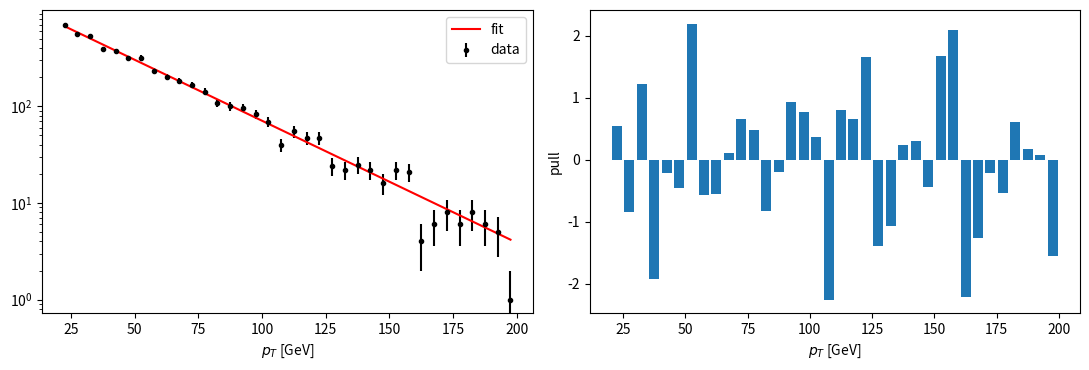
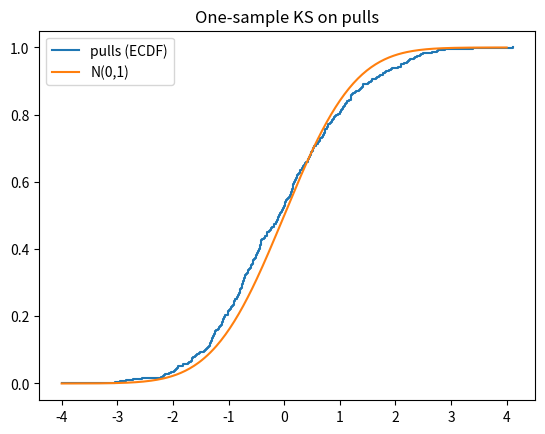
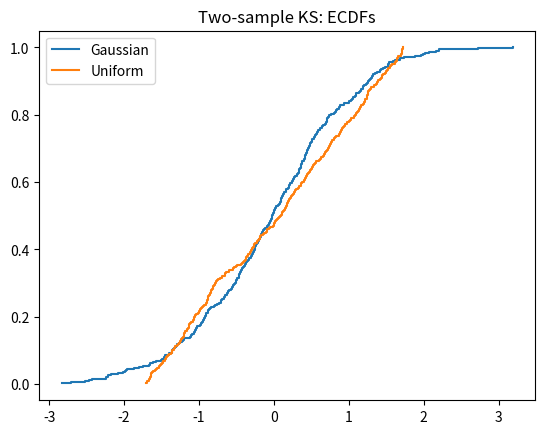
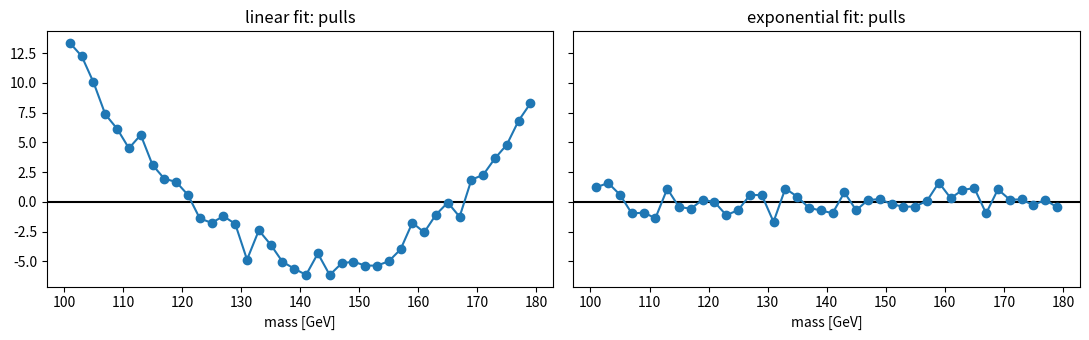
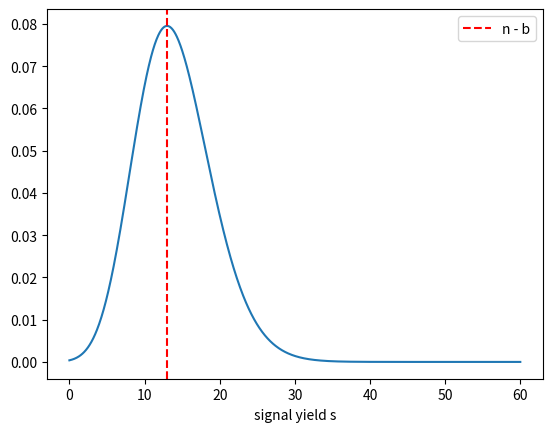
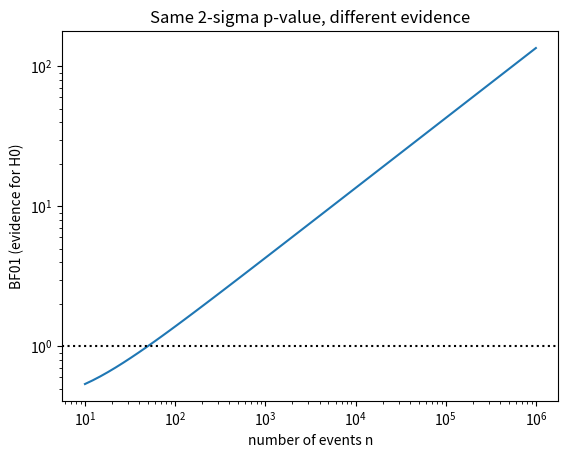
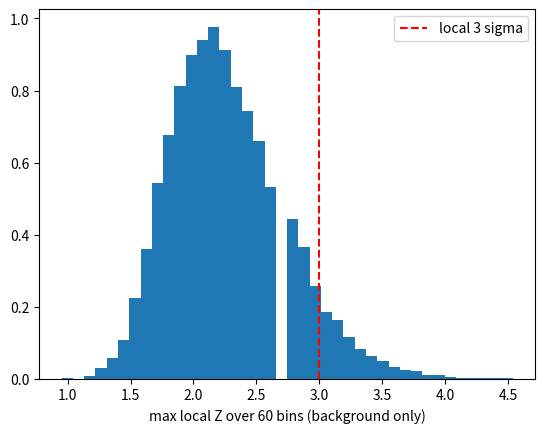

Python code for these plots, in order:
# -*- coding: utf-8 -*-
"""hypothesis_testing_particle_physics_v1.ipynb

Automatically generated by Colab.

Original file is located at
    https://colab.research.google.com/drive/1CVd8bkvNFUv5I9s0hymhA-o6aJYUYCJv

# Hypothesis testing for particle physics: a hands-on tour

Every example uses a situation you meet in an experiment: calibration runs, test beams, efficiency measurements,
data/MC comparisons, fits to mass spectra, counting experiments and discovery significance.

| Section | Test | Typical particle-physics use |
|---|---|---|
| 1 | Student t-tests | calibration constants, module-to-module comparisons, before/after a detector change |
| 2 | χ² tests | histogram vs model, fit quality, channel/period consistency |
| 3 | Kolmogorov–Smirnov | pulls, unbinned data vs MC shapes, p-value calibration |
| 4 | Wald–Wolfowitz runs | fit residuals, data-quality monitoring |
| 5 | F-test | resolution comparison, choosing the degree of a background polynomial |
| 6 | Bayesian testing | efficiencies, counting experiments, Bayes factors vs p-values |
| 7 | Look-elsewhere effect | local vs global significance (toy MC) |

For each test: state $H_0$, build the statistic by hand, get the p-value, cross-check with `scipy.stats`, interpret.

> **HEP conventions.** Significance is quoted as $Z$ with $p = 1-\Phi(Z)$ (one-sided): 3σ ↔ $p=1.35\times10^{-3}$ ("evidence"),
> 5σ ↔ $p=2.87\times10^{-7}$ ("discovery"). The p-value is $P(\text{data this extreme}\mid H_0)$, **not** $P(H_0\mid\text{data})$.
"""

import numpy as np
import matplotlib.pyplot as plt
from scipy import stats, special, optimize

rng = np.random.default_rng(1234)   # fixed seed -> reproducible
ALPHA = 0.05

#stats.norm.isf(p) - Inverse Survival Function: It returns the value x such that the upper-tail probability P(X > x) = p
def p_to_Z(p): return stats.norm.isf(p)       # one-sided convention used in HEP
#stats.norm.sf(p) - Survival Function: probability that p: P(X > p) ==> t computes the upper-tail probability P(X > x), which equals 1 - cdf(x), often with greater numerical accuracy in extreme tails than 1 - stats.norm.cdf(x)
def Z_to_p(Z): return stats.norm.sf(Z)

def verdict(p, alpha=ALPHA):
    return f"p = {p:.4g} -> " + ("reject H0" if p < alpha else "cannot reject H0") + f" at alpha = {alpha}"

print("Z   one-sided p")
for Z in [1, 2, 3, 4, 5]:
    print(f"{Z}   {Z_to_p(Z):.3e}")

"""---
# **1. Student's t-tests**

With millions of events, a mean is effectively Gaussian and one uses a $z$-test. The t-test matters when the
sample is **small and the spread is estimated from the same sample**: a handful of calibration runs, test-beam
settings, chambers, pseudo-experiments.

## **1a. One-sample t-test: is my measurement compatible with the reference value?**
$$t=\frac{\bar x-\mu_0}{s/\sqrt n}\sim t_{n-1}\quad\text{under }H_0$$

# **Example:** 12 independent determinations of the Z mass (e.g. from 12 calibration data sets), each with an uncorrected scale shift of +0.18 GeV. $H_0$: $m_Z = 91.1876$ GeV.
"""

mZ_pdg = 91.1876
mZ = rng.normal(mZ_pdg + 0.18, 0.25, size=12)      # GeV

n = len(mZ)
xbar, s = mZ.mean(), mZ.std(ddof=1)
t_stat = (xbar - mZ_pdg) / (s / np.sqrt(n))
p_val = 2 * stats.t.sf(abs(t_stat), n - 1)
tcrit = stats.t.ppf(1 - ALPHA / 2, n - 1)
ci = (xbar - tcrit * s / np.sqrt(n), xbar + tcrit * s / np.sqrt(n))

print(f"mean = {xbar:.3f} GeV, std = {s:.3f} GeV")
print(f"manual: t = {t_stat:.3f}, {verdict(p_val)}")
print(f"95% CI for the mean: [{ci[0]:.3f}, {ci[1]:.3f}] GeV (does it contain {mZ_pdg}?)")
print("scipy :", stats.ttest_1samp(mZ, mZ_pdg))

"""## **1b. Two-sample t-test (independent samples)**
Student (pooled variance) assumes equal variances; **Welch** does not and is the safe default.

* **Student** (pooled): assumes equal variances, $t=\dfrac{\bar x_1-\bar x_2}{s_p\sqrt{1/n_1+1/n_2}}$, dof $=n_1+n_2-2$.
* **Welch**: does *not* assume equal variances, $t=\dfrac{\bar x_1-\bar x_2}{\sqrt{s_1^2/n_1+s_2^2/n_2}}$, with Welch–Satterthwaite dof.


# **Example:** energy response $E_\text{meas}/E_\text{beam}$ measured in test-beam runs for two calorimeter modules.
"""

modA = rng.normal(0.985, 0.010, size=18)     # 18 runs, good resolution
modB = rng.normal(1.012, 0.020, size=12)     # 12 runs, worse resolution
n1, n2 = len(modA), len(modB)
v1, v2 = modA.var(ddof=1), modB.var(ddof=1)

# Welch by hand
t_w = (modA.mean() - modB.mean()) / np.sqrt(v1 / n1 + v2 / n2)
dof_w = (v1 / n1 + v2 / n2) ** 2 / ((v1 / n1) ** 2 / (n1 - 1) + (v2 / n2) ** 2 / (n2 - 1))
print(f"Welch   manual: t = {t_w:.3f}, dof = {dof_w:.1f}, {verdict(2*stats.t.sf(abs(t_w), dof_w))}")
print("Welch   scipy :", stats.ttest_ind(modA, modB, equal_var=False))

# Student pooled by hand
sp2 = ((n1 - 1) * v1 + (n2 - 1) * v2) / (n1 + n2 - 2)
t_s = (modA.mean() - modB.mean()) / np.sqrt(sp2 * (1 / n1 + 1 / n2))
print(f"Student manual: t = {t_s:.3f}, dof = {n1+n2-2}, {verdict(2*stats.t.sf(abs(t_s), n1+n2-2))}")
print("Student scipy :", stats.ttest_ind(modA, modB, equal_var=True))

"""## **1c. Paired t-test**
Same objects, measured twice: use the differences $d_i$, then a one-sample test with $\mu_0=0$.

# **Example:** efficiency (%) of 14 muon chambers before and after raising the operating voltage. Chambers differ by a few percent among themselves, but the change per chamber is small and consistent.
"""

nominal = rng.normal(94, 3, size=14)                          # chamber-to-chamber spread: 3 %
before = nominal + rng.normal(0, 0.25, size=14)               # measurement noise 0.25 %
after  = nominal + 0.6 + rng.normal(0, 0.25, size=14)         # true gain of 0.6 %

d = after - before
t_p = d.mean() / (d.std(ddof=1) / np.sqrt(len(d)))
print(f"paired manual: t = {t_p:.3f}, {verdict(2*stats.t.sf(abs(t_p), len(d)-1))}")
print("paired scipy :", stats.ttest_rel(after, before))
print("\nWRONG: ignoring the pairing ->", stats.ttest_ind(after, before, equal_var=False))

"""The unpaired test is swamped by chamber-to-chamber variation. Choose the test from the **design of the measurement**.

---
# **2. χ² tests**

## **2a. Goodness of fit of a histogram**
Counts per bin are **Poisson**. For large expected counts, Pearson's statistic is $\chi^2_\text{P}\sim\chi^2_\nu$:

$$\chi^2_\text{P}=\sum_i\frac{(O_i-E_i)^2}{E_i},\qquad \nu=N_\text{bins}-N_\text{fitted parameters}$$

For low counts use the **likelihood-ratio ("Baker–Cousins") χ²**, which comes directly from the Poisson likelihood:

$$\chi^2_\lambda = 2\sum_i\Big[E_i-O_i+O_i\ln\frac{O_i}{E_i}\Big]$$

# **Example:** a falling $p_T$ spectrum (20–200 GeV, 5 GeV bins) with only a few events per bin in the tail. We fit an exponential (2 parameters, Poisson likelihood) and test the fit quality.
"""

edges = np.arange(20, 205, 5.0)
ctr = 0.5 * (edges[1:] + edges[:-1])
nb = len(ctr)

def model(par, x):
    N, lam = par
    return N * 5.0 / lam * np.exp(-(x - 20) / lam)

def pearson(O, E):   return np.sum((O - E) ** 2 / E)
def lr_chi2(O, E):   return 2 * np.sum(E - O + special.xlogy(O, O / E))   # xlogy(0, .) = 0

true_par = (5000, 35.0)
obs = rng.poisson(model(true_par, ctr))

# Poisson-likelihood fit (maximum likelihood)
nll = lambda par: np.sum(model(par, ctr) - obs * np.log(model(par, ctr)))
fit = optimize.minimize(nll, x0=(obs.sum(), 30.0), method="Nelder-Mead")
E = model(fit.x, ctr)
nu = nb - 2

print(f"fit: N = {fit.x[0]:.0f}, lambda = {fit.x[1]:.2f} GeV   (true {true_par})")
print(f"Pearson chi2    = {pearson(obs, E):.2f} for {nu} dof -> p = {stats.chi2.sf(pearson(obs, E), nu):.3f}")
print(f"Likelihood-ratio = {lr_chi2(obs, E):.2f} for {nu} dof -> p = {stats.chi2.sf(lr_chi2(obs, E), nu):.3f}")
print(f"chi2/ndf = {pearson(obs, E)/nu:.2f}   (should be ~1 for a good fit; its spread is sqrt(2/ndf) = {np.sqrt(2/nu):.2f})")

fig, ax = plt.subplots(1, 2, figsize=(11, 3.8))
ax[0].errorbar(ctr, obs, np.sqrt(obs), fmt="ko", ms=3, label="data")
ax[0].plot(ctr, E, "r", label="fit"); ax[0].set_yscale("log"); ax[0].set_xlabel("$p_T$ [GeV]"); ax[0].legend()
ax[1].bar(ctr, (obs - E) / np.sqrt(E), width=4); ax[1].set_xlabel("$p_T$ [GeV]"); ax[1].set_ylabel("pull")
plt.tight_layout(); plt.show()

"""**Is the χ² distribution trustworthy with so few events in the tail?** Check it with toy MC:
generate many Poisson histograms from the true model and see how often each statistic gives $p<0.05$ (should be 5%).
"""

E_true = model(true_par, ctr)
toys = rng.poisson(E_true, size=(5000, nb))
chi_P  = np.array([pearson(t, E_true) for t in toys])
chi_LR = np.array([lr_chi2(t, E_true) for t in toys])

for name, c in [("Pearson", chi_P), ("Likelihood-ratio", chi_LR)]:
    print(f"{name:17s}: mean = {c.mean():.2f} (expect {nb}), fraction with p<0.05 = {np.mean(stats.chi2.sf(c, nb) < 0.05):.3f}")

"""Both are close to nominal here because most bins have decent counts; reduce `N` to 500 and see which statistic degrades first (exercise 1).

## **2b. Test of independence (contingency table)**
$E_{ij}=\dfrac{(\text{row}_i)(\text{col}_j)}{N}$, $\nu=(r-1)(c-1)$.

# **Example:** $Z\to ee$ vs $Z\to\mu\mu$ event counts in three data-taking periods. Is the channel fraction the same in all periods?
"""

table = np.array([[1210, 1590],     # period A: ee, mumu
                  [1180, 1640],     # period B
                  [1020, 1780]])    # period C

E = table.sum(1, keepdims=True) * table.sum(0, keepdims=True) / table.sum()
chi2 = ((table - E) ** 2 / E).sum()
dof = (table.shape[0] - 1) * (table.shape[1] - 1)
print(f"manual: chi2 = {chi2:.2f}, dof = {dof}, {verdict(stats.chi2.sf(chi2, dof))}")

chi2_s, p_s, dof_s, E_s = stats.chi2_contingency(table, correction=False)
print(f"scipy : chi2 = {chi2_s:.2f}, dof = {dof_s}, p = {p_s:.4g}")
print("\nStandardised residuals (O-E)/sqrt(E): which cell drives the effect?")
print(((table - E) / np.sqrt(E)).round(2))
print("ee fraction per period:", (table[:, 0] / table.sum(1)).round(3))

"""---
# **3. Kolmogorov–Smirnov test**

Compares an empirical CDF with a reference CDF (**one-sample**) or two empirical CDFs (**two-sample**):

$$D = \sup_x |F_n(x) - F(x)|$$

Distribution-free for continuous $F$, no binning needed. It is most sensitive near the *centre* of the distribution.

**Caveats: insensitive in the tails, **invalid if $F$'s parameters were fitted to the same data**, and `scipy` does not support event weights (so not for weighted MC) (use Lilliefors' correction, or `scipy.stats.goodness_of_fit`).

## **3a. Are my fit pulls standard normal?**
Pull $=(x_i-\mu_i)/\sigma_i$ should be $N(0,1)$ if the model *and* the uncertainties are right.
Here the quoted uncertainties are 20% too small, so the true pull width is 1.25.
"""

pulls = rng.normal(0, 1.25, size=400)       # underestimated uncertainties
x = np.sort(pulls); n = len(x); F = stats.norm.cdf(x); i = np.arange(1, n + 1)
D = max(np.max(i / n - F), np.max(F - (i - 1) / n))
print(f"manual: D = {D:.4f}")
print("scipy :", stats.kstest(pulls, "norm"))
print(f"pull std = {pulls.std(ddof=1):.3f}")
print("t-test on the mean (blind to the width problem):", stats.ttest_1samp(pulls, 0.0))

xs = np.linspace(-4, 4, 300)
plt.step(x, i / n, where="post", label="pulls (ECDF)"); plt.plot(xs, stats.norm.cdf(xs), label="N(0,1)")
plt.legend(); plt.title("One-sample KS on pulls"); plt.show()

"""## **3b. Data vs Monte Carlo shape (two-sample)**

 --- two-sample: same distribution?  
 Same mean and variance, different shape (Gaussian vs uniform)
"""

# --- two-sample: same distribution?  Same mean and variance, different shape (Gaussian vs uniform)
s1 = rng.normal(0, 1, size=500)
s2 = rng.uniform(-np.sqrt(3), np.sqrt(3), size=500)
print("KS two-sample :", stats.ks_2samp(s1, s2))
print("t-test (means):", stats.ttest_ind(s1, s2, equal_var=False))

for s, lab in [(s1, "Gaussian"), (s2, "Uniform")]:
    xs_ = np.sort(s)
    plt.step(xs_, np.arange(1, len(xs_) + 1) / len(xs_), where="post", label=lab)
plt.legend(); plt.title("Two-sample KS: ECDFs"); plt.show()

"""---
# **4. Wald–Wolfowitz runs test**

A **run** is a maximal block of identical symbols. For $n_1$ and $n_2$ symbols of the two kinds,

$$\mu_R=\frac{2n_1n_2}{n_1+n_2}+1,\qquad \sigma_R^2=\frac{2n_1n_2(2n_1n_2-n_1-n_2)}{(n_1+n_2)^2(n_1+n_2-1)},\qquad Z=\frac{R-\mu_R}{\sigma_R}$$

Too **few** runs: clustering (trend, systematic shape discrepancy). Too **many**: alternation.
The χ² only looks at the *size* of the residuals; the runs test looks at their **ordering**, so it catches a systematic
shape mismatch that still gives an acceptable χ².
"""

def count_runs(labels):
    labels = np.asarray(labels)
    return 1 + np.count_nonzero(labels[1:] != labels[:-1])

def runs_z_test(labels, alternative="two-sided"):
    labels = np.asarray(labels)
    n1 = np.sum(labels == labels[0]); n2 = len(labels) - n1; N = n1 + n2
    R = count_runs(labels)
    mu = 2 * n1 * n2 / N + 1
    var = 2 * n1 * n2 * (2 * n1 * n2 - N) / (N**2 * (N - 1))
    z = (R - mu) / np.sqrt(var)
    p = {"two-sided": 2 * stats.norm.sf(abs(z)), "less": stats.norm.cdf(z), "greater": stats.norm.sf(z)}[alternative]
    return R, mu, z, p

# sanity check on a tiny example
print("runs in '++--++++---+-+-++--++++---+-+-+-++++--+-+--+':", count_runs(list("++--++++---+-+-++--++++---+-+-+-++++--+-+--+")))
print("Run Test :", runs_z_test(list("++--++++---+-+-++--++++---+-+-+-++++--+-+--+")))

"""## **4a. Residuals of a fit to a mass-like spectrum**
The true spectrum is a falling exponential, but we fit a **straight line** (weighted by $1/\sqrt{O}$). The residual
signs come in long runs. A correct exponential fit gives randomly alternating signs.
"""

m = np.arange(101, 181, 2.0)                               # 40 bins
O = rng.poisson(1500 * np.exp(-(m - 100) / 30))
w = 1 / np.sqrt(O)

lin = np.polyfit(m, O, 1, w=w)
res_lin = (O - np.polyval(lin, m)) / np.sqrt(O)
popt, _ = optimize.curve_fit(lambda x, a, l: a * np.exp(-(x - 100) / l), m, O, p0=(1000, 40), sigma=np.sqrt(O))
res_exp = (O - popt[0] * np.exp(-(m - 100) / popt[1])) / np.sqrt(O)

for name, r in [("linear (wrong)", res_lin), ("exponential (right)", res_exp)]:
    R, mu, z, p = runs_z_test(r > 0)
    print(f"{name:20s}: chi2/ndf = {np.sum(r**2)/(len(m)-2):5.2f}, runs = {R:2d} (expect {mu:.1f}), z = {z:5.2f}, {verdict(p)}")

fig, ax = plt.subplots(1, 2, figsize=(11, 3.5), sharey=True)
for a, r, t in zip(ax, [res_lin, res_exp], ["linear fit", "exponential fit"]):
    a.axhline(0, color="k"); a.plot(m, r, "o-"); a.set_title(t + ": pulls"); a.set_xlabel("mass [GeV]")
plt.tight_layout(); plt.show()

"""## **4b. Data-quality monitoring: is the efficiency stable over time?**
Label each run as above/below the median efficiency. A slow drift produces long runs (few runs).
"""

runs = np.arange(60)
ntrk = 2000
eff_stable = rng.binomial(ntrk, 0.96, size=60) / ntrk
eff_drift  = rng.binomial(ntrk, 0.96 - 0.0005 * runs, size=60) / ntrk       # slow loss: 0.96 -> 0.93

for name, e in [("stable", eff_stable), ("drifting", eff_drift)]:
    R, mu, z, p = runs_z_test(e > np.median(e), alternative="less")
    print(f"{name:9s}: runs = {R:2d} (expect {mu:.1f}), z = {z:5.2f}, {verdict(p)}")

"""## **4c. Two-sample use**
Pool and sort two samples, label each point by origin, count runs; use the "too few runs" alternative. It reacts to *any* difference
(location or spread) but has low power; KS is usually preferred for this purpose.
If both samples come from the same distribution the labels are well mixed (many runs). If they differ (in location or spread) the labels cluster (few runs), so we use the one-sided "too few runs" alternative.

Below: same mean, different resolution.
"""

def ww_two_sample(a, b):
    v = np.concatenate([a, b]); lab = np.concatenate([np.zeros(len(a)), np.ones(len(b))])
    return runs_z_test(lab[np.argsort(v, kind="stable")], alternative="less")

a = rng.normal(0, 1.0, 30); b = rng.normal(0, 3.0, 30)          # same mean, 3x worse resolution
R, mu, z, p = ww_two_sample(a, b)
print(f"Wald-Wolfowitz: R = {R}, E[R] = {mu:.1f}, {verdict(p)}   <- low power: KS does better here")
print("Welch t-test  :", stats.ttest_ind(a, b, equal_var=False))
print("KS            :", stats.ks_2samp(a, b))

"""---
# **5. F-test**

## **5a. Comparing two resolutions (ratio of variances)**
$F=s_1^2/s_2^2\sim F_{n_1-1,n_2-1}$ under $H_0:\sigma_1=\sigma_2$.
**Very sensitive to non-Gaussian tails** (much more than the t-test) which detector response distributions nearly always have, so check it by toy MC. For non-normal data prefer Levene's or Brown–Forsythe's test (stats.levene).
"""

def f_test_var(a, b):
    F = a.var(ddof=1) / b.var(ddof=1); d1, d2 = len(a) - 1, len(b) - 1
    return F, d1, d2, 2 * min(stats.f.cdf(F, d1, d2), stats.f.sf(F, d1, d2))

# relative pT resolution of two tracking algorithms on 40 and 60 events (Gaussian response)
algA = rng.normal(0, 0.020, 40); algB = rng.normal(0, 0.027, 60)
F, d1, d2, p = f_test_var(algA, algB)
print(f"F = {F:.3f} ({d1},{d2}) dof, {verdict(p)}")
print("Levene (robust):", stats.levene(algA, algB))

# Type-I error check: equal sigma, Gaussian vs heavy-tailed (Student t, 3 dof, scaled to unit variance)
def false_rate(gen, ntoy=3000, n=30):
    return np.mean([f_test_var(gen(n), gen(n))[3] < ALPHA for _ in range(ntoy)])

print(f"\nfalse-rejection rate, Gaussian tails    : {false_rate(lambda n: rng.normal(0, 1, n)):.3f}  (nominal 0.05)")
print(f"false-rejection rate, heavy (t, 3 dof)  : {false_rate(lambda n: rng.standard_t(3, n) / np.sqrt(3)):.3f}")

"""## **5b. Nested models: how many polynomial terms does the background need?**
Typical in resonance searches: fit the background with a polynomial of degree $d$ and ask whether degree $d+1$ is justified.
For Gaussian-like errors (high counts):

$$F=\frac{(\chi^2_d-\chi^2_{d+1})/1}{\chi^2_{d+1}/(N-p_{d+1})}\;\sim\;F_{1,\,N-p_{d+1}},\qquad p_{d+1}=d+2$$

# **Example:** 50 bins of a smooth falling spectrum between 110 and 160 GeV.
"""

mm = np.linspace(110, 160, 50)
x = (mm - 135) / 25                                   # rescale for numerical stability
O = rng.poisson(6000 * np.exp(-(mm - 110) / 25))
sig = np.sqrt(O)
N = len(mm)

def chi2_poly(deg):
    c = np.polyfit(x, O, deg, w=1 / sig)
    return np.sum(((O - np.polyval(c, x)) / sig) ** 2)

print(f"{'deg':>3} {'chi2':>8} {'ndf':>4} | {'F':>7} {'p(deg vs deg-1)':>16}")
prev = chi2_poly(0)
print(f"{0:>3} {prev:8.1f} {N-1:>4} |")
for deg in range(1, 7):
    c2 = chi2_poly(deg)
    F = (prev - c2) / (c2 / (N - (deg + 1)))
    print(f"{deg:>3} {c2:8.1f} {N-deg-1:>4} | {F:7.2f} {stats.f.sf(F, 1, N-deg-1):16.4f}")
    prev = c2

"""Choose the lowest degree after which the next term is no longer significant. With low counts replace this by a
**likelihood-ratio test** (Wilks: $-2\Delta\ln L\sim\chi^2_{\Delta p}$); and remember the real danger in a bump search is a *biased* background
model, which is better checked with a spurious-signal test.

---
# **6. Bayesian hypothesis testing**

$$\mathrm{BF}_{01}=\frac{P(D\mid H_0)}{P(D\mid H_1)},\qquad \text{posterior odds}=\mathrm{BF}_{01}\times\text{prior odds}$$

Marginal likelihoods average the likelihood over the prior of each hypothesis's parameters, which gives an automatic Occam penalty.
BF can support $H_0$, but depends on the prior under $H_1$, so always show the sensitivity.

## **6a. Counting experiment: p-value and Bayes factor for a signal**
Observed $n=25$ events with expected background $b=12$ (known). $H_0$: $s=0$. $H_1$: $s>0$ with a flat prior on $[0,s_\text{max}]$.

* Frequentist: $p=P(N\ge n\mid b)$, converted to $Z$.
* Bayesian: $P(n\mid H_1)=\dfrac1{s_\text{max}}\displaystyle\int_0^{s_\text{max}}\mathrm{Pois}(n;b+s)\,ds=\dfrac{\Gamma\text{-cdf}(b+s_\text{max};n+1)-\Gamma\text{-cdf}(b;n+1)}{s_\text{max}}$
"""

n_obs, b = 25, 12.0

p_val = stats.poisson.sf(n_obs - 1, b)                # P(N >= n_obs | b)
print(f"p-value = {p_val:.2e} -> Z = {p_to_Z(p_val):.2f} sigma")

def bf10_counting(n, b, smax):
    m1 = (stats.gamma.cdf(b + smax, n + 1) - stats.gamma.cdf(b, n + 1)) / smax
    return m1 / stats.poisson.pmf(n, b)

print("\nprior sensitivity (flat prior on s in [0, smax]):")
for smax in [10, 30, 100, 1000, 10000]:
    print(f"  smax = {smax:6d}: BF10 = {bf10_counting(n_obs, b, smax):9.2f}")

# posterior for s (flat prior up to 100)
s = np.linspace(0, 60, 1000)
post = stats.poisson.pmf(n_obs, b + s); post /= np.trapezoid(post, s)
cdf = np.cumsum(post) * (s[1] - s[0])
print(f"\nposterior (flat prior): mode = {s[np.argmax(post)]:.1f}, 68% central interval = [{s[np.searchsorted(cdf, .16)]:.1f}, {s[np.searchsorted(cdf, .84)]:.1f}]")
plt.plot(s, post); plt.axvline(n_obs - b, color="r", ls="--", label="n - b"); plt.xlabel("signal yield s"); plt.legend(); plt.show()

"""The p-value says "3σ-ish". The Bayes factor depends on how wide a prior we give the signal: an enormous $s_\text{max}$ ("the signal could be
anywhere up to 10000 events") is penalised by the Occam factor. Always report BF with the prior choice.

## **6b. Fixed p-value, growing statistics (Jeffreys–Lindley)**
Measure a small mass shift $\Delta$ with $n$ events (per-event resolution $\sigma$): $\bar x\sim N(\Delta,\sigma^2/n)$.
$H_0:\Delta=0$ vs $H_1:\Delta\sim N(0,\tau^2)$. The Bayes factor is analytic:
$$\mathrm{BF}_{10}=\frac{N(\bar x;0,\tau^2+\sigma^2/n)}{N(\bar x;0,\sigma^2/n)}$$
"""

def bf10_gauss(xbar, n, sigma, tau):
    se2 = sigma**2 / n
    return stats.norm.pdf(xbar, 0, np.sqrt(tau**2 + se2)) / stats.norm.pdf(xbar, 0, np.sqrt(se2))

sigma, tau, z = 1.0, 1.0, 2.0                  # fixed 2-sigma result (p = 0.046)
ns = np.logspace(1, 6, 60)
bf01 = np.array([1 / bf10_gauss(z * sigma / np.sqrt(n), n, sigma, tau) for n in ns])

plt.loglog(ns, bf01); plt.axhline(1, color="k", ls=":")
plt.xlabel("number of events n"); plt.ylabel("BF01 (evidence for H0)")
plt.title("Same 2-sigma p-value, different evidence"); plt.show()

for n in [10, 100, 10_000, 1_000_000]:
    print(f"n = {n:>9,}: p = {2*Z_to_p(z):.3f}, BF01 = {1/bf10_gauss(z*sigma/np.sqrt(n), n, sigma, tau):.2f}")

"""---
# **7. Look-elsewhere effect: local vs global significance**

If you scan many mass bins for a bump, the chance that **some** bin fluctuates high is much larger than for one pre-defined bin.
The **local** p-value is for the bin where the excess appears; the **global** p-value accounts for the whole scan.
It is estimated with toy MC: generate background-only experiments and look at the **maximum** local significance.
"""

nbins, b, ntoys = 60, 100.0, 20000
toys = rng.poisson(b, size=(ntoys, nbins))
p_local = stats.poisson.sf(toys - 1, b)                   # per-bin local p-values
maxZ = p_to_Z(p_local.min(axis=1))                        # most significant bin in each toy

print(f"{'local Z':>8} {'local p':>10} {'global p':>10} {'global Z':>9}")
for Zloc in [3.0, 3.5, 4.0]:
    pg = np.mean(maxZ >= Zloc)
    print(f"{Zloc:8.1f} {Z_to_p(Zloc):10.2e} {pg:10.2e} {p_to_Z(pg) if pg > 0 else float('inf'):9.2f}")

plt.hist(maxZ, bins=40, density=True); plt.xlabel("max local Z over 60 bins (background only)")
plt.axvline(3, color="r", ls="--", label="local 3 sigma"); plt.legend(); plt.show()

"""A local 3σ excess somewhere in a 60-bin scan is not remarkable: the trials factor is about the number of independent bins.
This is why discovery claims use the 5σ threshold.

---
## Summary

| Test | Typical use | Statistic / null distribution | Watch out for |
|---|---|---|---|
| One-sample t | calibration constant vs reference | $t_{n-1}$ | small samples only; for known σ use $z$ |
| Two-sample t (Welch) | two modules / settings | $t_\nu$ | independent samples |
| Paired t | before/after on the same objects | $t_{n-1}$ on differences | genuine pairing |
| χ² (Pearson / LR) | histogram vs model | $\chi^2_{N-m}$ | low counts: use LR χ² and toys; subtract fitted parameters |
| χ² independence | channels vs periods | $\chi^2_{(r-1)(c-1)}$ | $E_{ij}\gtrsim5$ |
| Kolmogorov–Smirnov | pulls, data vs MC unbinned | $D=\sup\lvert F_n-F\rvert$ | no fitted parameters; no weights in scipy |
| Wald–Wolfowitz | fit residuals, DQ stability | $Z$ from number of runs | low power; ties |
| F (variances) | compare resolutions | $F_{n_1-1,n_2-1}$ | heavy tails break it |
| F (nested) | background polynomial degree | $F_{1,N-p}$ | high counts; otherwise use LR test |
| Bayes factor | efficiencies, counting, hypotheses | $P(D\mid H_0)/P(D\mid H_1)$ | prior dependence under $H_1$ |
| Toy MC (LEE) | local → global significance | MC distribution of max Z | trials factor |

## Exercises
1. In 2a, reduce `N` in `true_par` to 500 (most tail bins then have 0–2 events). Which statistic, Pearson or likelihood-ratio, keeps a correct 5% false-rejection rate in the toy test?
2. Generate 8 test-beam runs (n = 8) in 1a with true mean equal to the reference. Repeat 5000 times: what fraction of t-tests reject at 5%? What if you use a $z$-test with σ estimated from the sample?
3. In 3b, give the MC events weights (e.g. weights increasing with $p_T$). Why can't you use `ks_2samp` directly, and how would you build a weighted KS statistic and calibrate its p-value with toys?
4. In 4a, add a small Gaussian bump to the data and fit only the smooth background. How do χ²/ndf and the runs test compare in sensitivity?
5. In 5b, change the true spectrum normalisation from 6000 to 300. Does the F-test still select the same polynomial degree? Replace it by a likelihood-ratio test using Poisson fits.
6. In 6b, vary the observed count $n$ from 12 to 40 and plot $Z$ and $\log\mathrm{BF}_{10}$ (for $s_\text{max}=100$) on the same axes.
7. In 7, change the number of bins to 10, 60, 300 and plot the global p-value of a local 3σ excess against the number of bins.
"""
